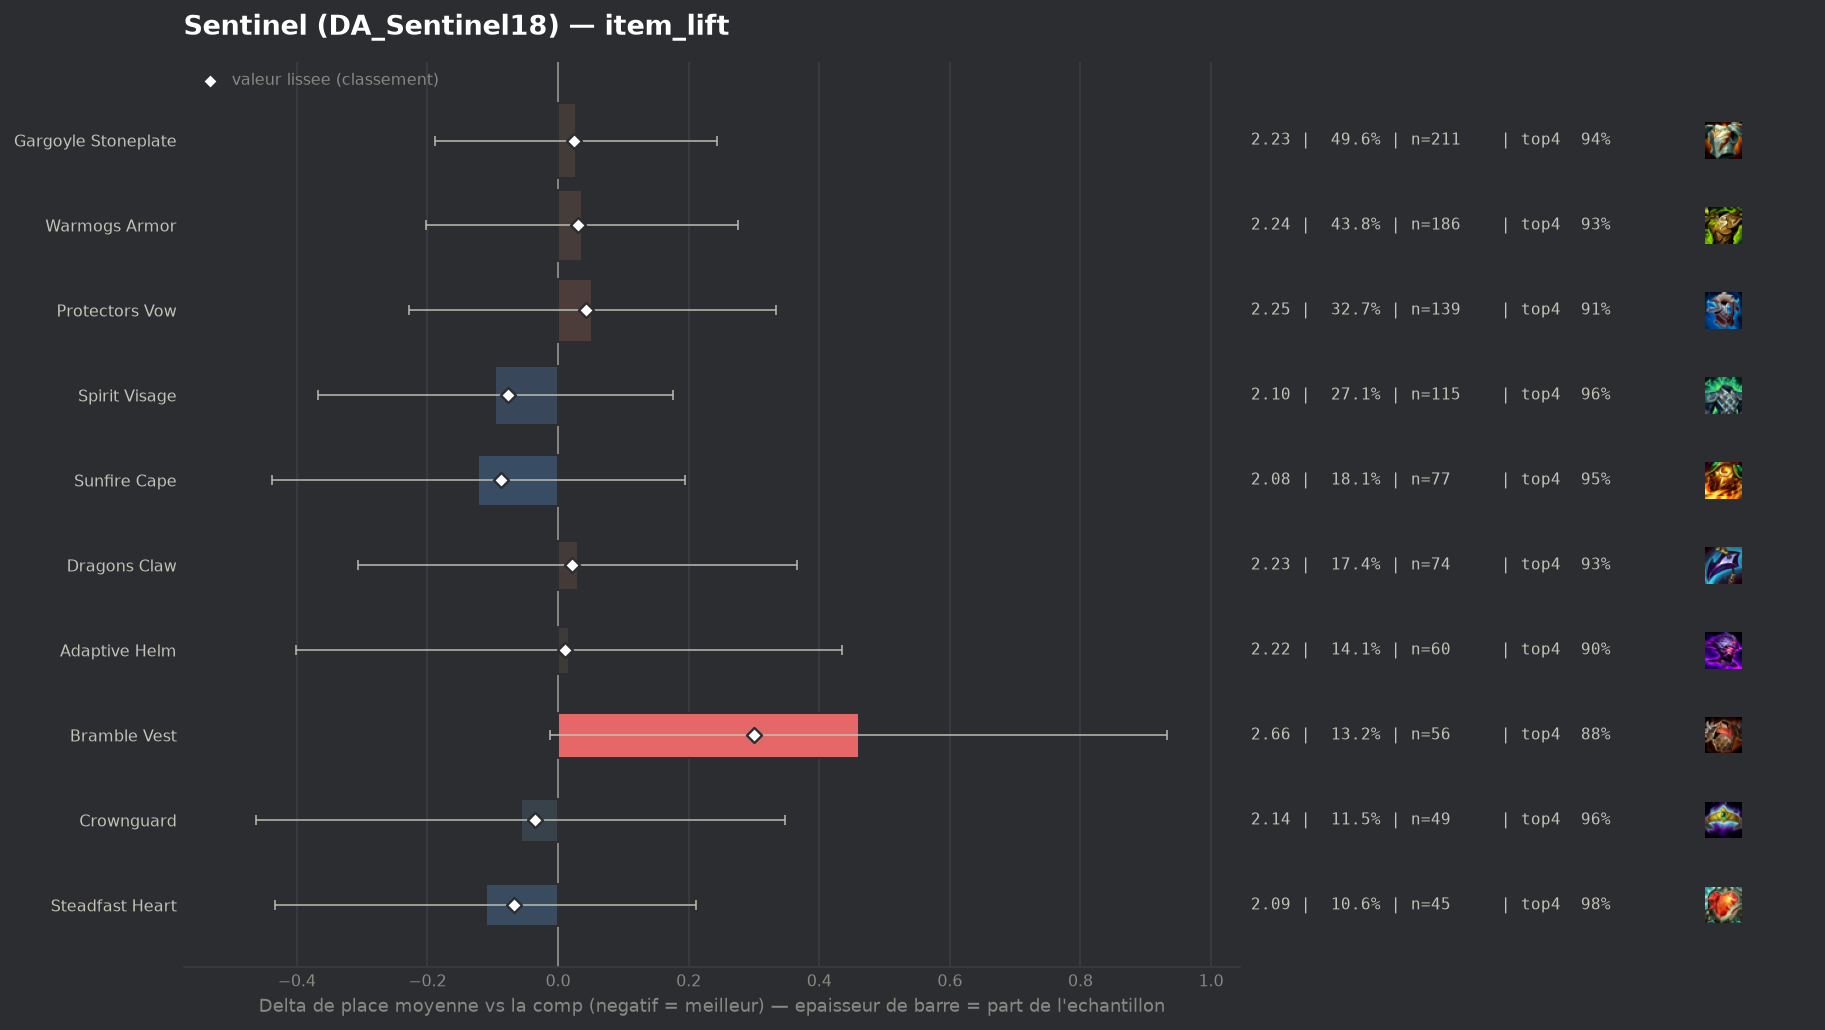

The data file committed next to this chart (first rows):
group, label, n, share, avg_place, shrunk_avg, score, d_avg, d_avg_pess, impact, d_top4, win, top2, top4, sd, z, p, significant
populaire, Sunfire Cape, 77, 0.1812, 2.078, 2.112, -0.088, -0.122, 0.0, 0.0159, 0.0139, 0.4286, 0.7143, 0.9481, 1.287, -0.76, 0.4484, False
populaire, Spirit Visage, 115, 0.2706, 2.104, 2.124, -0.076, -0.096, 0.0, 0.0205, 0.0224, 0.4522, 0.6696, 0.9565, 1.301, -0.69, 0.4894, False
populaire, Steadfast Heart, 45, 0.1059, 2.089, 2.133, -0.067, -0.111, 0.0, 0.0071, 0.0437, 0.3333, 0.6889, 0.9778, 1.007, -0.68, 0.4986, False
populaire, Crownguard, 49, 0.1153, 2.143, 2.165, -0.035, -0.057, 0.0, 0.0041, 0.0251, 0.4286, 0.6939, 0.9592, 1.37, -0.28, 0.7822, False
populaire, Adaptive Helm, 60, 0.1412, 2.217, 2.211, 0.011, 0.017, 0.0, -0.0016, -0.0341, 0.4333, 0.7333, 0.9, 1.572, 0.08, 0.9378, False
populaire, Dragons Claw, 74, 0.1741, 2.23, 2.221, 0.021, 0.03, 0.0, -0.0037, -0.0017, 0.3378, 0.7027, 0.9324, 1.361, 0.17, 0.8625, False
populaire, Gargoyle Stoneplate, 211, 0.4965, 2.227, 2.224, 0.024, 0.027, 0.0, -0.0119, 0.009, 0.3791, 0.6398, 0.9431, 1.283, 0.25, 0.8036, False
populaire, Warmogs Armor, 186, 0.4376, 2.237, 2.231, 0.031, 0.037, 0.0, -0.0138, -0.004, 0.4194, 0.6398, 0.9301, 1.387, 0.3, 0.7634, False
populaire, Protectors Vow, 139, 0.3271, 2.252, 2.243, 0.043, 0.052, 0.0, -0.0139, -0.0276, 0.4173, 0.6835, 0.9065, 1.499, 0.36, 0.718, False
populaire, Bramble Vest, 56, 0.1318, 2.661, 2.5, 0.3, 0.461, 0.0, -0.0395, -0.0591, 0.3571, 0.5536, 0.875, 1.735, 1.91, 0.0561, False
